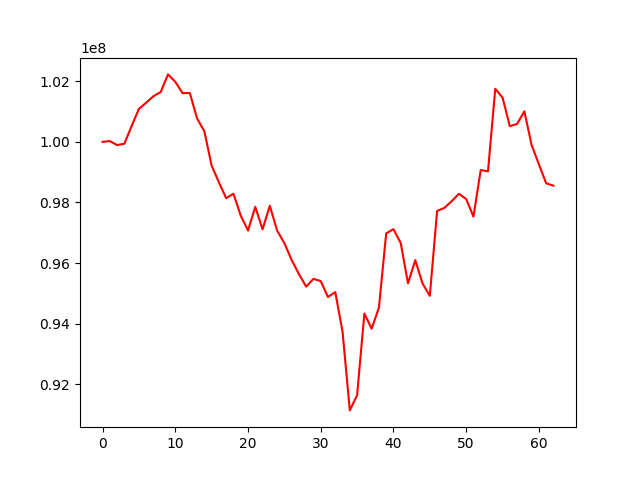

The data file committed next to this chart (first rows):
, 0
0, 100000000
1, 100026206
2, 99896043
3, 99939555
4, 100523944
5, 101089638
6, 101295164
7, 101507087
8, 101647875
9, 102227943
10, 101983435
11, 101609078
12, 101613592
13, 100774136
14, 100347947
15, 99217150
16, 98666145
17, 98140412
18, 98290449
19, 97567542
20, 97071892
21, 97857353
22, 97112904
23, 97889869
24, 97074905
25, 96657917
26, 96103711
27, 95636937
28, 95221222
29, 95477870
30, 95404048
31, 94878722
32, 95040022
33, 93734364
34, 91135560
35, 91634716
36, 94332817
37, 93832585
38, 94525045
39, 96978752
40, 97119072
41, 96659732
42, 95332232
43, 96095753
44, 95324084
45, 94918296
46, 97718797
47, 97821720
48, 98039218
49, 98285518
50, 98113612
51, 97531592
52, 99070837
53, 99027359
54, 101752862
55, 101463491
56, 100517724
57, 100593442
58, 101009496
59, 99892402
... 3 more rows
